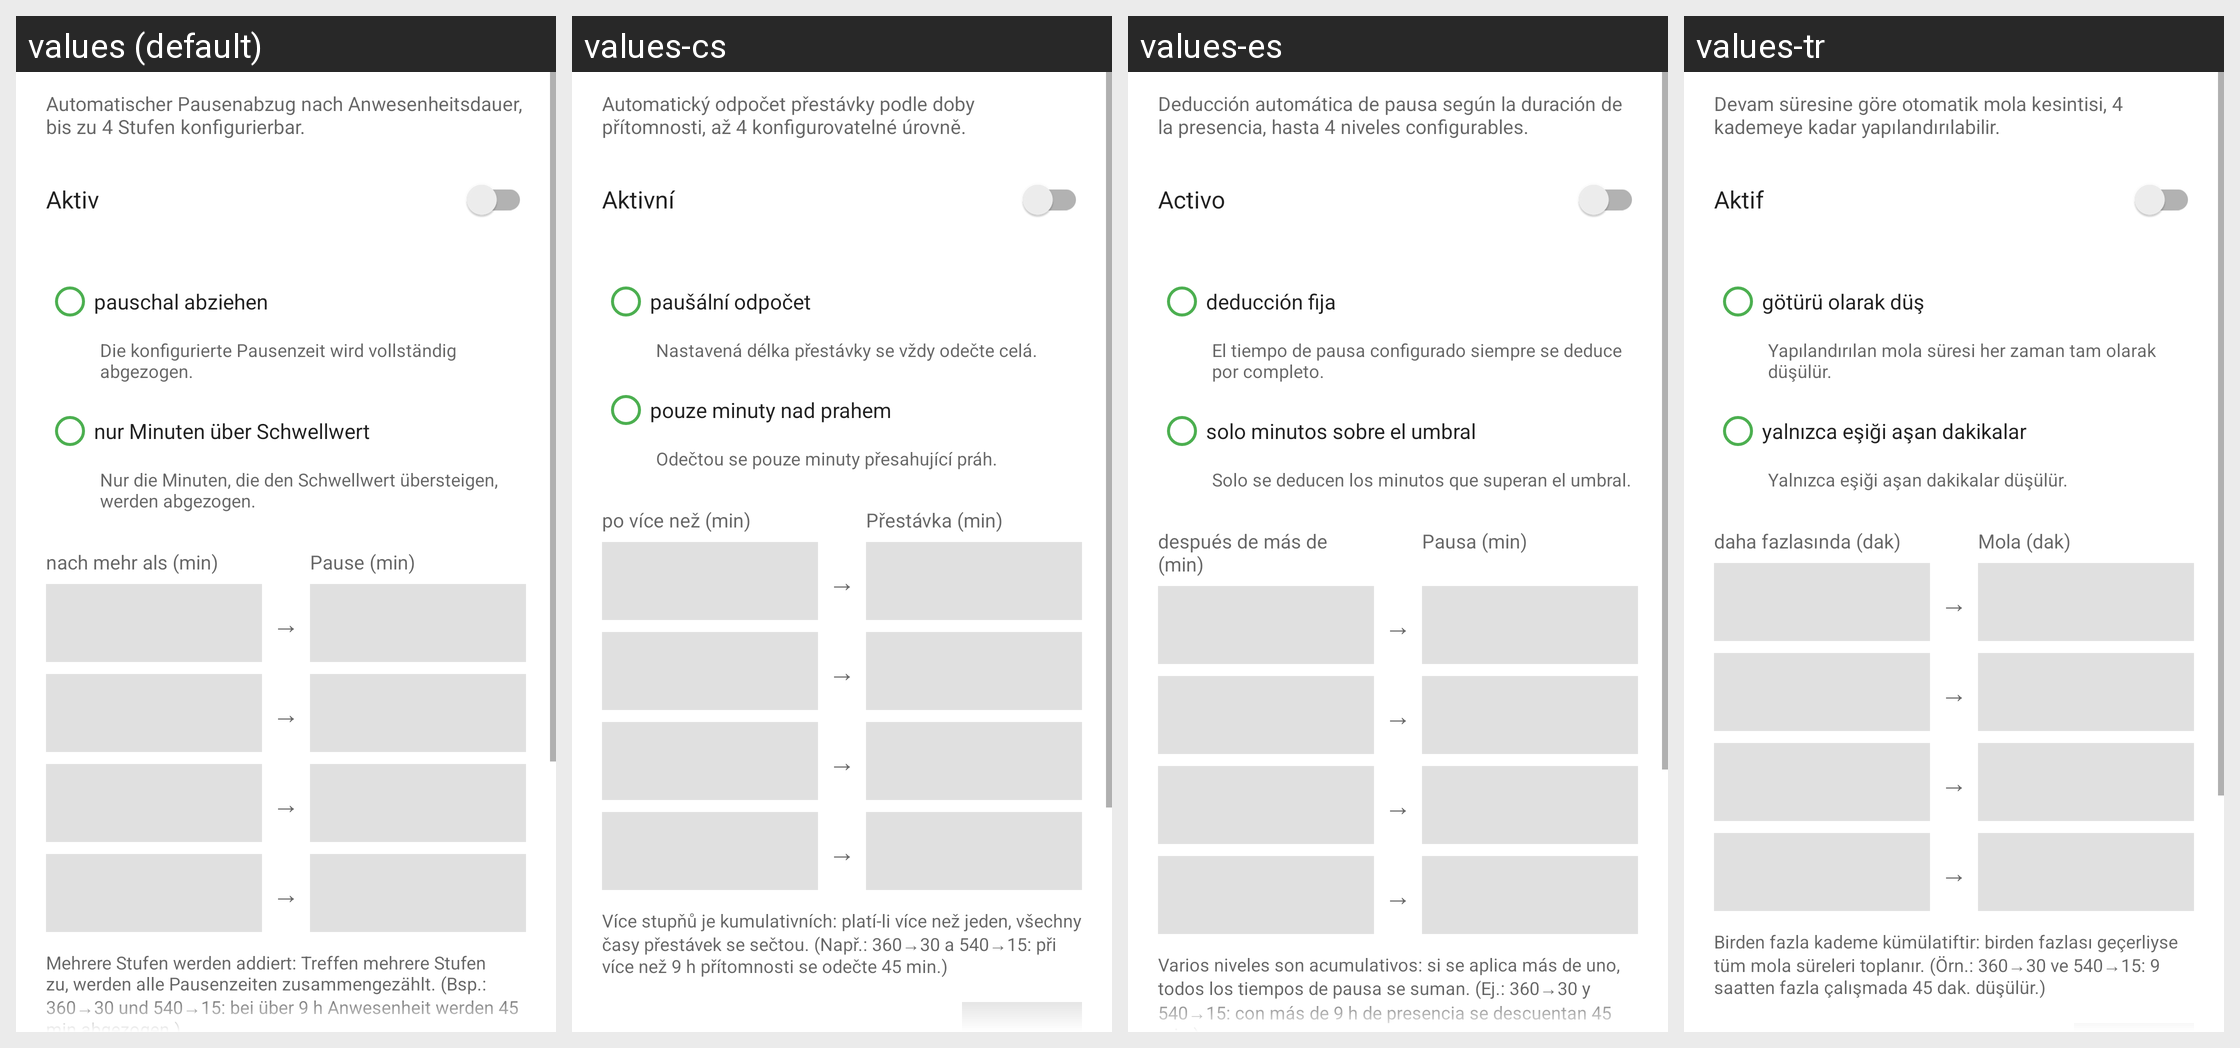

Here is an Android app screen in its default locale and in the app's own translations. Write out the translated-string differences for the strings that appear on this screen.
Android screen res/layout/dialog_auto_pause.xml rendered under 4 locales, left to right: values (default), values-cs, values-es, values-tr. Device: Nexus 5 (rendered at 1080×1920; each locale shown at half size, 540×960, under a caption strip naming it); theme Theme.MeineGleitzeitApp1.
Other locales in the repository, not shown: values-ar, values-da, values-en, values-fr, values-it, values-nl, values-pl, values-sv, values-uk, values-zh.
Strings drawn on this screen, with the default value and each locale's value (text and hints the layout hard-codes, and strings that could not be matched under every locale, appear in the picture but are not listed):

auto_pause_beschreibung
  values: Automatischer Pausenabzug nach Anwesenheitsdauer, bis zu 4 Stufen konfigurierbar.
  values-cs: Automatický odpočet přestávky podle doby přítomnosti, až 4 konfigurovatelné úrovně.
  values-es: Deducción automática de pausa según la duración de la presencia, hasta 4 niveles configurables.
  values-tr: Devam süresine göre otomatik mola kesintisi, 4 kademeye kadar yapılandırılabilir.

auto_pause_aktiv
  values: Aktiv
  values-cs: Aktivní
  values-es: Activo
  values-tr: Aktif

auto_pause_modus_pauschal
  values: pauschal abziehen
  values-cs: paušální odpočet
  values-es: deducción fija
  values-tr: götürü olarak düş

auto_pause_modus_pauschal_info
  values: Die konfigurierte Pausenzeit wird vollständig abgezogen.
  values-cs: Nastavená délka přestávky se vždy odečte celá.
  values-es: El tiempo de pausa configurado siempre se deduce por completo.
  values-tr: Yapılandırılan mola süresi her zaman tam olarak düşülür.

auto_pause_modus_differenziell
  values: nur Minuten über Schwellwert
  values-cs: pouze minuty nad prahem
  values-es: solo minutos sobre el umbral
  values-tr: yalnızca eşiği aşan dakikalar

auto_pause_modus_differenziell_info
  values: Nur die Minuten, die den Schwellwert übersteigen, werden abgezogen.
  values-cs: Odečtou se pouze minuty přesahující práh.
  values-es: Solo se deducen los minutos que superan el umbral.
  values-tr: Yalnızca eşiği aşan dakikalar düşülür.

auto_pause_hint_ab
  values: nach mehr als (min)
  values-cs: po více než (min)
  values-es: después de más de (min)
  values-tr: daha fazlasında (dak)

auto_pause_hint_pause
  values: Pause (min)
  values-cs: Přestávka (min)
  values-es: Pausa (min)
  values-tr: Mola (dak)

auto_pause_stufen_info
  values: Mehrere Stufen werden addiert: Treffen mehrere Stufen zu, werden alle Pausenzeiten zusammengezählt. (Bsp.: 360→30 und 540→15: bei über 9 h Anwesenheit werden 45 min abgezogen.)
  values-cs: Více stupňů je kumulativních: platí-li více než jeden, všechny časy přestávek se sečtou. (Např.: 360→30 a 540→15: při více než 9 h přítomnosti se odečte 45 min.)
  values-es: Varios niveles son acumulativos: si se aplica más de uno, todos los tiempos de pausa se suman. (Ej.: 360→30 y 540→15: con más de 9 h de presencia se descuentan 45 min.)
  values-tr: Birden fazla kademe kümülatiftir: birden fazlası geçerliyse tüm mola süreleri toplanır. (Örn.: 360→30 ve 540→15: 9 saatten fazla çalışmada 45 dak. düşülür.)
